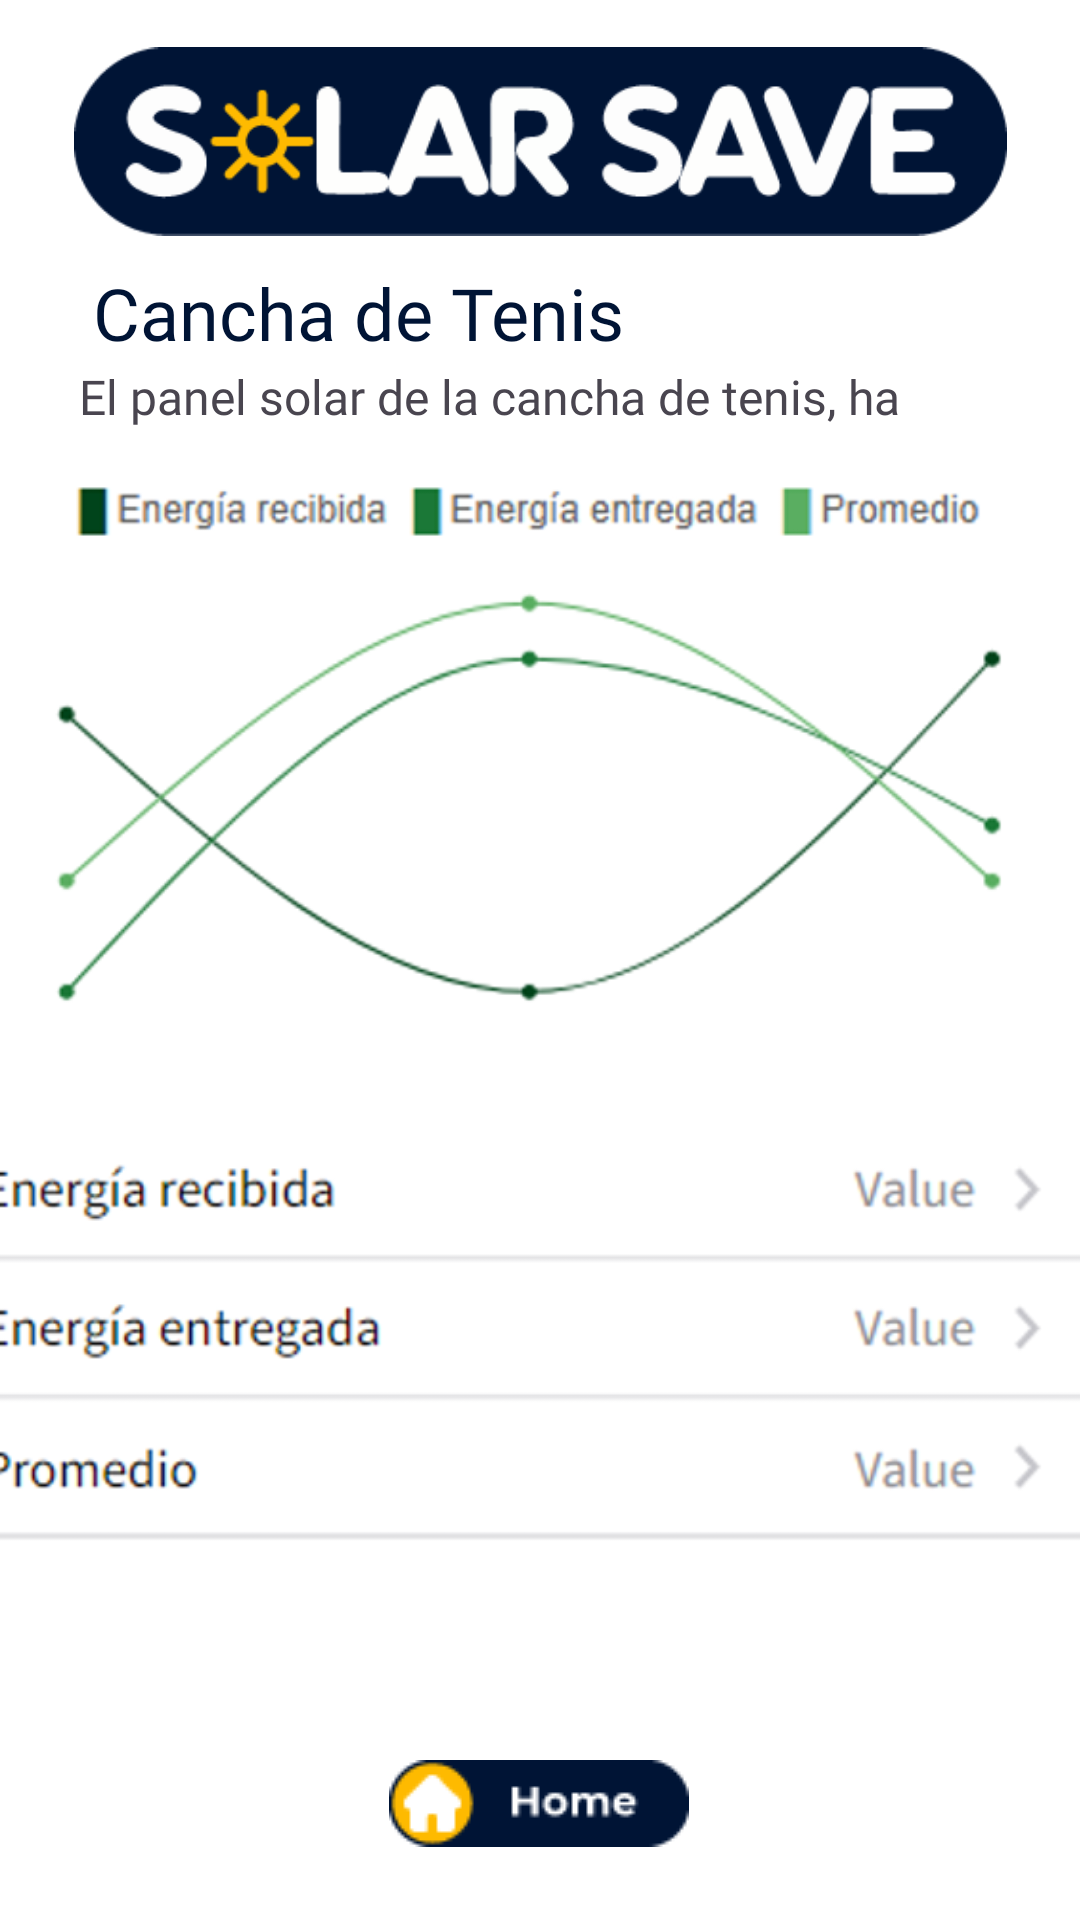

This screen was rendered from an Android layout file. Write that file and the resources it references.
<!-- AndroidManifest.xml: application theme Theme.SolarSave -->
<!-- res/layout/activity_canchatenis.xml -->
<?xml version="1.0" encoding="utf-8"?>
<androidx.constraintlayout.widget.ConstraintLayout xmlns:android="http://schemas.android.com/apk/res/android"
    xmlns:app="http://schemas.android.com/apk/res-auto"
    xmlns:tools="http://schemas.android.com/tools"
    android:layout_width="match_parent"
    android:layout_height="match_parent"
    android:background="#FFFFFF">

    <ImageButton
        android:id="@+id/botonHome"
        android:layout_width="wrap_content"
        android:layout_height="wrap_content"
        android:backgroundTintMode="add"
        app:layout_constraintBottom_toBottomOf="parent"
        app:layout_constraintEnd_toEndOf="parent"
        app:layout_constraintHorizontal_bias="0.498"
        app:layout_constraintStart_toStartOf="parent"
        app:layout_constraintTop_toTopOf="parent"
        app:layout_constraintVertical_bias="0.976"
        app:srcCompat="@drawable/irahome" />

    <ImageView
        android:id="@+id/imageView3"
        android:layout_width="311dp"
        android:layout_height="67dp"
        app:layout_constraintBottom_toBottomOf="parent"
        app:layout_constraintEnd_toEndOf="parent"
        app:layout_constraintStart_toStartOf="parent"
        app:layout_constraintTop_toTopOf="parent"
        app:layout_constraintVertical_bias="0.024"
        app:srcCompat="@drawable/logo_bgblue" />

    <TextView
        android:id="@+id/textView3"
        android:layout_width="wrap_content"
        android:layout_height="wrap_content"
        android:fontFamily="@font/montserrat_bold"
        android:text="Cancha de Tenis"
        android:textColor="@color/azul_oscuro"
        android:textSize="24sp"
        app:layout_constraintBottom_toBottomOf="parent"
        app:layout_constraintEnd_toEndOf="parent"
        app:layout_constraintHorizontal_bias="0.169"
        app:layout_constraintStart_toStartOf="parent"
        app:layout_constraintTop_toTopOf="parent"
        app:layout_constraintVertical_bias="0.145" />

    <TextView
        android:id="@+id/textView5"
        android:layout_width="303dp"
        android:layout_height="39dp"
        android:fontFamily="@font/source_sans_pro"
        android:text="El panel solar de la cancha de tenis, ha producido la siguiente información:"
        android:textSize="16sp"
        app:layout_constraintBottom_toBottomOf="parent"
        app:layout_constraintEnd_toEndOf="parent"
        app:layout_constraintHorizontal_bias="0.462"
        app:layout_constraintStart_toStartOf="parent"
        app:layout_constraintTop_toTopOf="parent"
        app:layout_constraintVertical_bias="0.202" />

    <ImageView
        android:id="@+id/imageView4"
        android:layout_width="375dp"
        android:layout_height="553dp"
        app:layout_constraintBottom_toBottomOf="parent"
        app:layout_constraintEnd_toEndOf="parent"
        app:layout_constraintStart_toStartOf="parent"
        app:layout_constraintTop_toTopOf="parent"
        app:layout_constraintVertical_bias="0.64"
        app:srcCompat="@drawable/infocategorias" />
</androidx.constraintlayout.widget.ConstraintLayout>
<!-- resources referenced by this layout -->
<resources>
  <color name="azul_oscuro">#001435</color>
  <!-- drawable infocategorias: png bitmap (drawable, 81524 bytes) -->
  <!-- drawable irahome: png bitmap (drawable, 1463 bytes) -->
  <!-- drawable logo_bgblue: png bitmap (drawable, 8641 bytes) -->
  <style name="Theme.SolarSave" parent="Base.Theme.SolarSave" />
  <style name="Base.Theme.SolarSave" parent="Theme.Material3.DayNight.NoActionBar">
          
          
      </style>
</resources>
